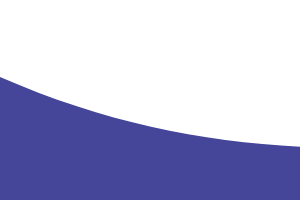
t = 0.00 s
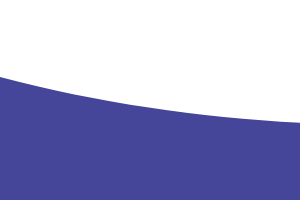
t = 1.25 s
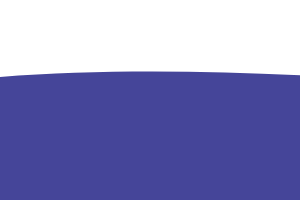
t = 3.75 s
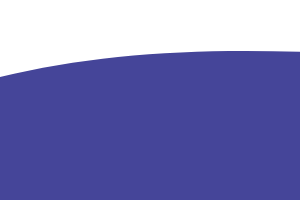
t = 5.00 s
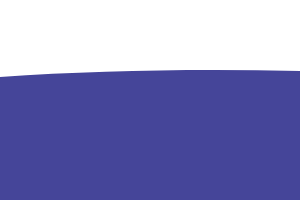
t = 6.25 s
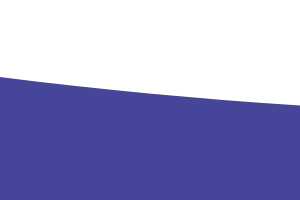
t = 8.75 s

The animated SVG that drew these frames (rendered in a browser with its animation timeline set to each time). Animation: 1 SMIL element (animate=1); frames cover the first 8.75 s, repeats indefinitely.

<?xml version="1.0" standalone="no"?>
<svg width="100%" height="200px" fill="none">
      <path 
        fill="#454599" 
        d="
          M0 67
          C 273,183
            822,-40
            1920.00,106 

          V 359 
          H 0 
          V 67
          Z">
        <animate 
          repeatCount="indefinite" 
          fill="#454599" 
          attributeName="d" 
          dur="15s" 
          values="
            M0 77 
            C 473,283
              822,-40
              1920,116 

            V 359 
            H 0 
            V 67 
            Z; 

            M0 77 
            C 473,-40
              1222,283
              1920,136 

            V 359 
            H 0 
            V 67 
            Z; 

            M0 77 
            C 973,260
              1722,-53
              1920,120 

            V 359 
            H 0 
            V 67 
            Z; 

            M0 77 
            C 473,283
              822,-40
              1920,116 

            V 359 
            H 0 
            V 67 
            Z
            ">
        </animate>
      </path>
    </svg>
